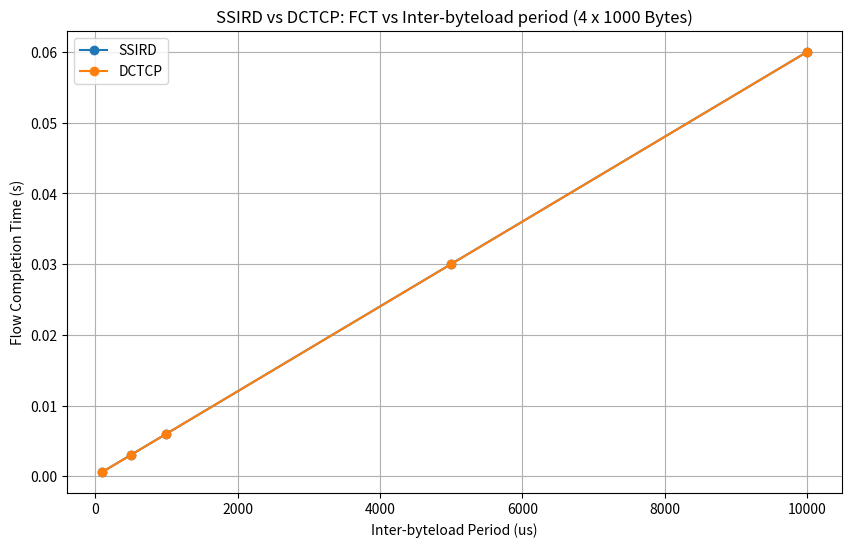

Generate this figure with matplotlib: (Note: this script raises an exception after producing the figure.)
import matplotlib.pyplot as plt

def plot_ssird_dctcp_fct_compare(inter_byteload_period_us_list, ssird_fct, dctcp_fct, num_byteloads, byteload_size_B):
    plt.figure(figsize=(10, 6))
    plt.plot(inter_byteload_period_us_list, ssird_fct, label="SSIRD", linestyle='-', marker='o')
    plt.plot(inter_byteload_period_us_list, dctcp_fct, label="DCTCP", linestyle='-', marker='o')

    plt.xlabel('Inter-byteload Period (us)')
    plt.ylabel('Flow Completion Time (s)')
    plt.title(f"SSIRD vs DCTCP: FCT vs Inter-byteload period ({num_byteloads} x {byteload_size_B} Bytes)")
    plt.legend()
    plt.grid(True)

    # plt.yscale('log')

    filename = f"ssird_dctcp_fct_{byteload_size_B}B.png"
    plt.savefig(f"tmp_plot/{filename}")
    plt.close()

def plot_ssird_dctcp_fct_diff(inter_byteload_period_us_list, ssird_fct, dctcp_fct, num_byteloads, byteload_size_B):
    fct_ssird_minus_dctcp_us = [(ssird - dctcp) * 1000 for ssird, dctcp in zip(ssird_fct, dctcp_fct)]

    plt.figure(figsize=(10, 6))
    plt.plot(inter_byteload_period_us_list, fct_ssird_minus_dctcp_us, linestyle='-', marker='o')

    plt.xlabel('Inter-byteload Period')
    plt.ylabel('FCT SSIRD - DCTCP (ms)')
    plt.title(f"FCT Difference (SSIRD - DCTCP) vs Inter-byteload period ({num_byteloads} x {byteload_size_B} Bytes)")
    plt.grid(True)
    # plt.yscale('log')

    filename = f"ssird_dctcp_fct_diff_{byteload_size_B}B.png"
    plt.savefig(f"tmp_plot/{filename}")
    plt.close()

def plot_ssird_dctcp_fct_1000B():
    num_byteloads = 4
    byteload_size_B = 1000
    inter_byteload_period_us_list = [100, 500, 1000, 5000, 10000]
    ssird_fct = [0.0006107130000003735, 0.0030107130000001092, 0.006010713000000223, 0.030010714000001215, 0.060010714000000576]
    dctcp_fct = [0.0006056720000007232, 0.003005672000000459, 0.0060056720000005726, 0.030005672000001482, 0.06000567200000084]
    plot_ssird_dctcp_fct_compare(inter_byteload_period_us_list, ssird_fct, dctcp_fct, num_byteloads, byteload_size_B)
    plot_ssird_dctcp_fct_diff(inter_byteload_period_us_list, ssird_fct, dctcp_fct, num_byteloads, byteload_size_B)

def plot_ssird_dctcp_fct_100000B():
    num_byteloads = 4
    byteload_size_B = 100000
    inter_byteload_period_us_list = [100, 500, 1000, 5000, 10000]
    ssird_fct = [0.0006190300000010751, 0.003019030000000811, 0.0060190300000009245, 0.030019030000000058, 0.06001903100000128]
    dctcp_fct = [0.0006140540000014738, 0.0030140540000012095, 0.006014054000001323, 0.030014054000000456, 0.06001405400000159]
    plot_ssird_dctcp_fct_compare(inter_byteload_period_us_list, ssird_fct, dctcp_fct, num_byteloads, byteload_size_B)
    plot_ssird_dctcp_fct_diff(inter_byteload_period_us_list, ssird_fct, dctcp_fct, num_byteloads, byteload_size_B)

if __name__ == "__main__":
    plot_ssird_dctcp_fct_1000B()
    plot_ssird_dctcp_fct_100000B()
